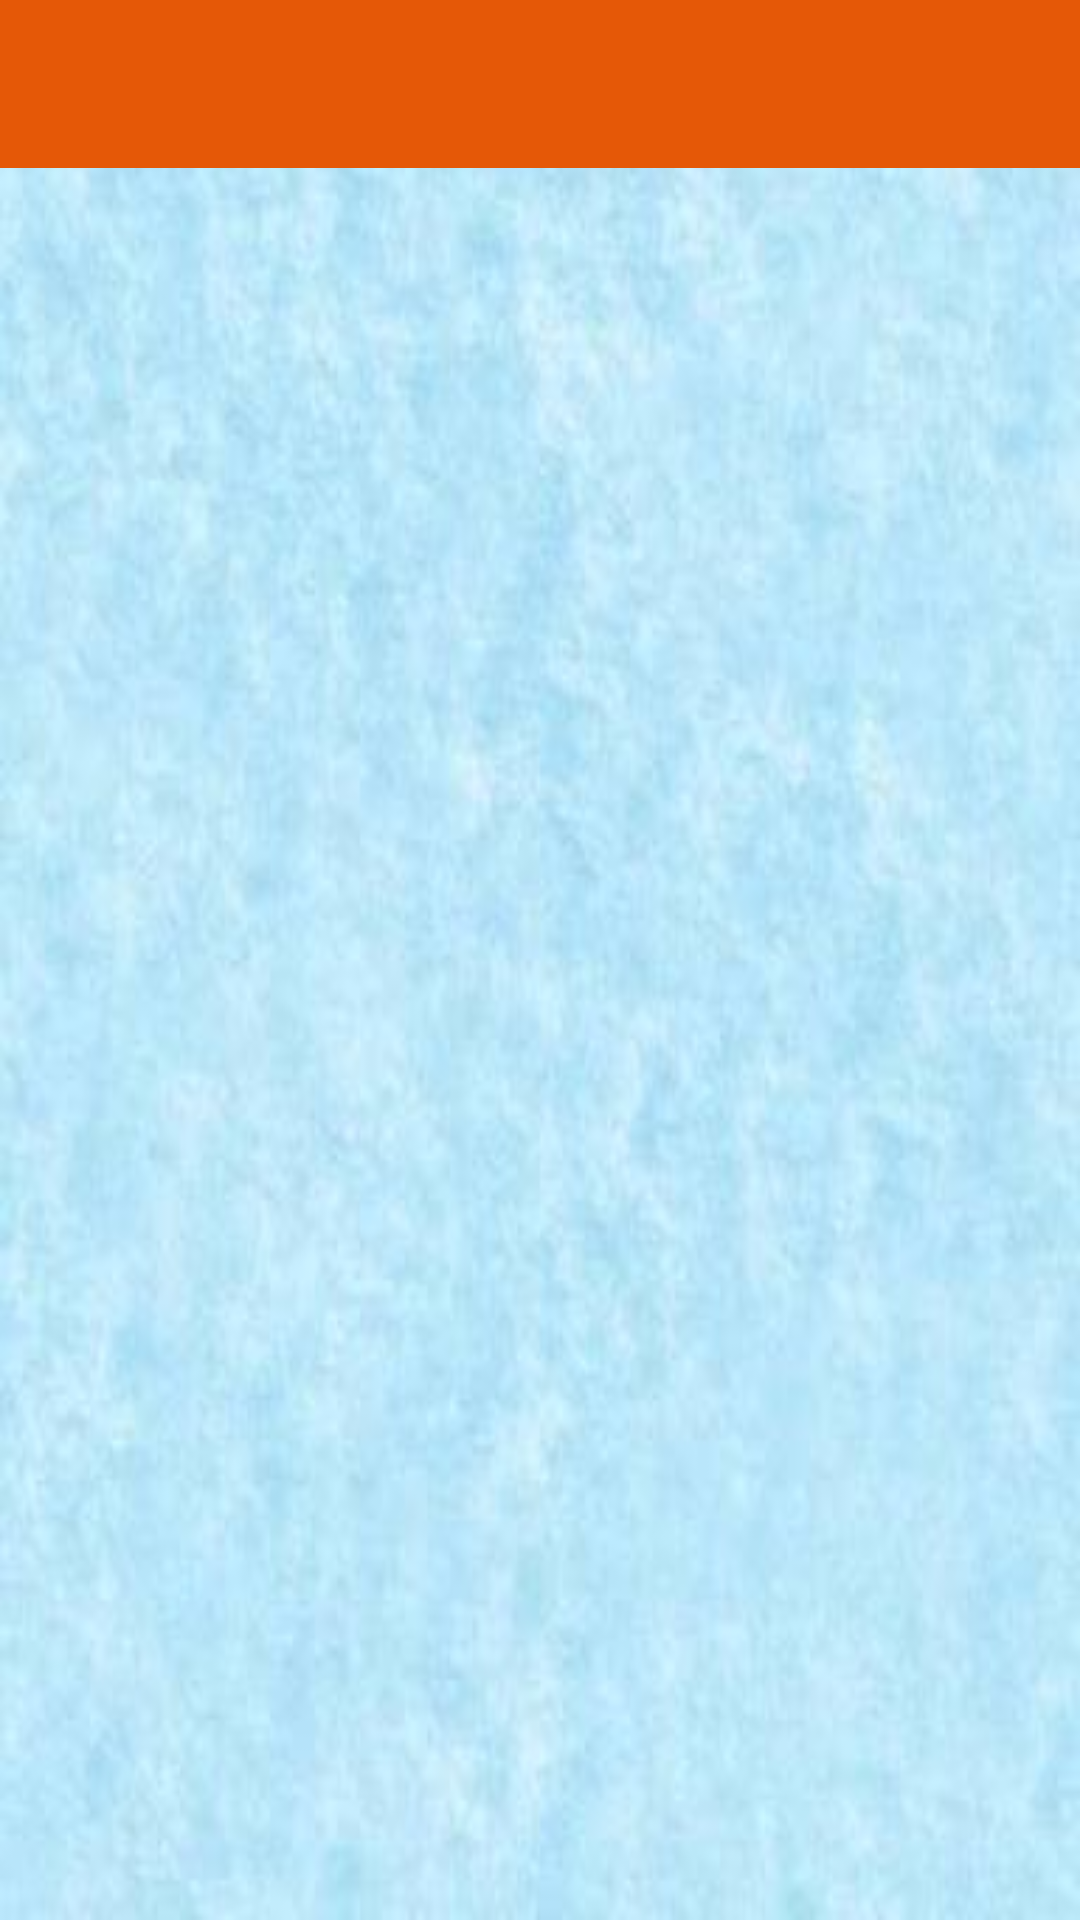

Layout XML and referenced resources for this Android screen:
<!-- AndroidManifest.xml: application theme Theme.TripMaster -->
<!-- res/layout/activity_category.xml -->
<LinearLayout xmlns:android="http://schemas.android.com/apk/res/android"
    xmlns:tools="http://schemas.android.com/tools"
    android:layout_width="match_parent"
    android:layout_height="match_parent"
    android:orientation="vertical"
    tools:context=".Category"
    android:background="@drawable/bkgd" >

    <include layout="@layout/toolbar" />

    <GridView
        android:id="@+id/grid_view_image_text"
        android:layout_width="match_parent"
        android:layout_height="match_parent"
        android:layout_margin="5dp"
        android:gravity="center"
        android:horizontalSpacing="4px"
        android:listSelector="@null"
        android:numColumns="2"
        android:scrollbars="none"
        android:stretchMode="columnWidth"
        android:verticalSpacing="4px" />

</LinearLayout>
<!-- res/layout/toolbar.xml (included above) -->
<androidx.appcompat.widget.Toolbar
    xmlns:android="http://schemas.android.com/apk/res/android"
    xmlns:app="http://schemas.android.com/apk/res-auto"
    android:id="@+id/toolbar"
    android:layout_height="wrap_content"
    android:layout_width="match_parent"
    android:fitsSystemWindows="true"
    android:minHeight="?attr/actionBarSize"
    app:titleTextColor="@color/white"
    app:theme="@style/Theme.MaterialComponents.Light"
    android:background="@color/themeColor">
</androidx.appcompat.widget.Toolbar>
<!-- resources referenced by this layout -->
<resources>
  <color name="themeColor">#E55807</color>
  <color name="white">#FFFFFFFF</color>
  <!-- drawable bkgd: jpg bitmap (drawable, 12231 bytes) -->
  <style name="Theme.TripMaster" parent="Theme.MaterialComponents.Light.NoActionBar">
          
          <item name="colorPrimary">@color/themeColor</item>
          <item name="colorPrimaryVariant">@color/themeColorDark</item>
          <item name="colorOnPrimary">@color/white</item>
          
          <item name="colorSecondary">@color/teal_200</item>
          <item name="colorSecondaryVariant">@color/teal_700</item>
          <item name="colorOnSecondary">@color/black</item>
          
          <item name="android:statusBarColor" tools:targetApi="l">?attr/colorPrimaryVariant</item>
          
      </style>
  <color name="themeColorDark">#9A3C06</color>
  <color name="teal_200">#FF03DAC5</color>
  <color name="teal_700">#FF018786</color>
  <color name="black">#FF000000</color>
</resources>
